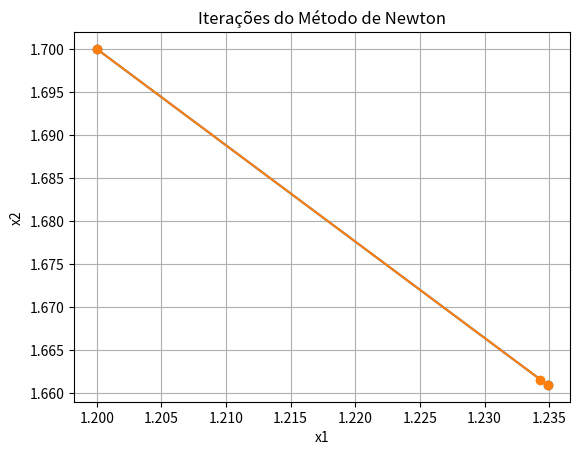
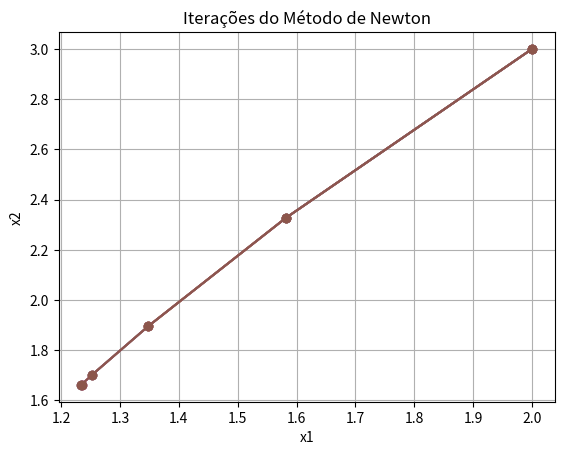
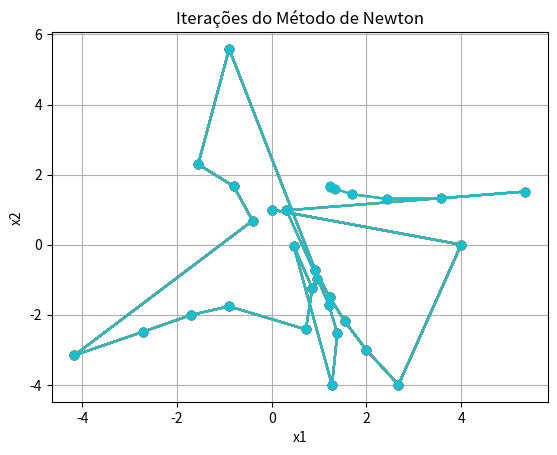
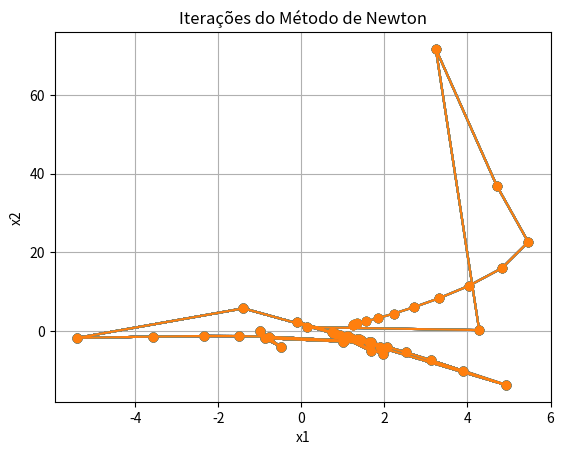

These figures' Python source, in order:
import matplotlib.pyplot as plt
import numpy as np

erro = 10e-4
pontos_iniciais = [[1.2, 1.7], [2, 3], [0, 1], [-1, 0], [0, 0]]
jacobiana = lambda x1, x2: [[6 * x1**2, -2 * x2], [x2**3, 3 * x1 * x2**2 - 1]]
Func = lambda x1, x2: [2 * x1**3 - x2**2 - 1, x1 * x2**3 - x2 - 4]
menos = lambda x: [-i for i in x]

for ponto in pontos_iniciais:
    iteracoes = 0
    x1 = ponto[0]
    x2 = ponto[1]
    x1_vals = [x1]
    x2_vals = [x2]
    while True:
        print(x1, x2)
        iteracoes += 1
        jacob = jacobiana(x1, x2)
        F = Func(x1, x2)
        try:
            v = np.linalg.solve(jacob, menos(F))
        except np.linalg.LinAlgError:
            print("Solução não encontrada")
            break
        x1 += v[0]
        x2 += v[1]
        x1_vals.append(x1)
        x2_vals.append(x2)
        plt.plot(x1_vals, x2_vals, marker='o')
        if np.linalg.norm(v) < erro:
            break
    

    plt.xlabel('x1')
    plt.ylabel('x2')
    plt.title('Iterações do Método de Newton')
    plt.grid(True)
    plt.show()

    print(x1, x2)
    print("Iterações: "+ str(iteracoes))
    print("##################")
